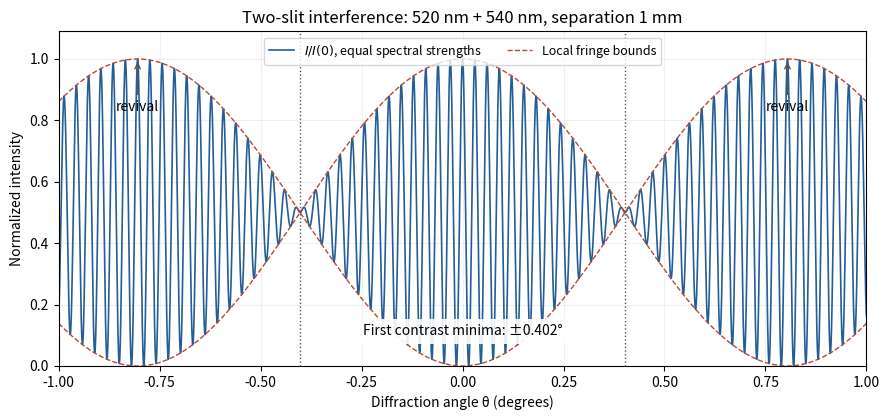

The matplotlib source for this figure: (Note: this script raises an exception after producing the figure.)
"""Original equal-strength spectral-doublet plot; Python 3.14, numpy/matplotlib."""
from pathlib import Path
import matplotlib
matplotlib.use('Agg')
import matplotlib.pyplot as plt
import numpy as np

theta=np.linspace(-1,1,12001);delta=.001*np.sin(np.deg2rad(theta))
a=np.pi*delta/520e-9;b=np.pi*delta/540e-9
intensity=.5*(np.cos(a)**2+np.cos(b)**2)
visibility=np.abs(np.cos(a-b))
fig,ax=plt.subplots(figsize=(9,4.3),facecolor='white')
ax.plot(theta,intensity,color='#245e97',lw=1.2,label=r'$I/I(0)$, equal spectral strengths')
ax.plot(theta,(1+visibility)/2,'--',color='#b34c35',lw=1,label='Local fringe bounds')
ax.plot(theta,(1-visibility)/2,'--',color='#b34c35',lw=1)
for deg in [-.402219675819,.402219675819]:ax.axvline(deg,color='#555',ls=':',lw=1)
for deg in [-.80445917522,.80445917522]:ax.annotate('revival',xy=(deg,1),xytext=(deg,.83),ha='center',arrowprops={'arrowstyle':'->','color':'#555'},fontsize=10)
ax.text(0,.1,'First contrast minima: ±0.402°',ha='center',fontsize=10,bbox={'facecolor':'white','edgecolor':'none','alpha':.9})
ax.set(xlim=(-1,1),ylim=(0,1.09),xlabel='Diffraction angle θ (degrees)',ylabel='Normalized intensity',title='Two-slit interference: 520 nm + 540 nm, separation 1 mm')
ax.grid(alpha=.18);ax.legend(loc='upper center',fontsize=9,ncol=2)
fig.tight_layout()
fig.savefig(Path.cwd()/Path(__file__).with_suffix('.png').name,dpi=120,facecolor='white',transparent=False)
